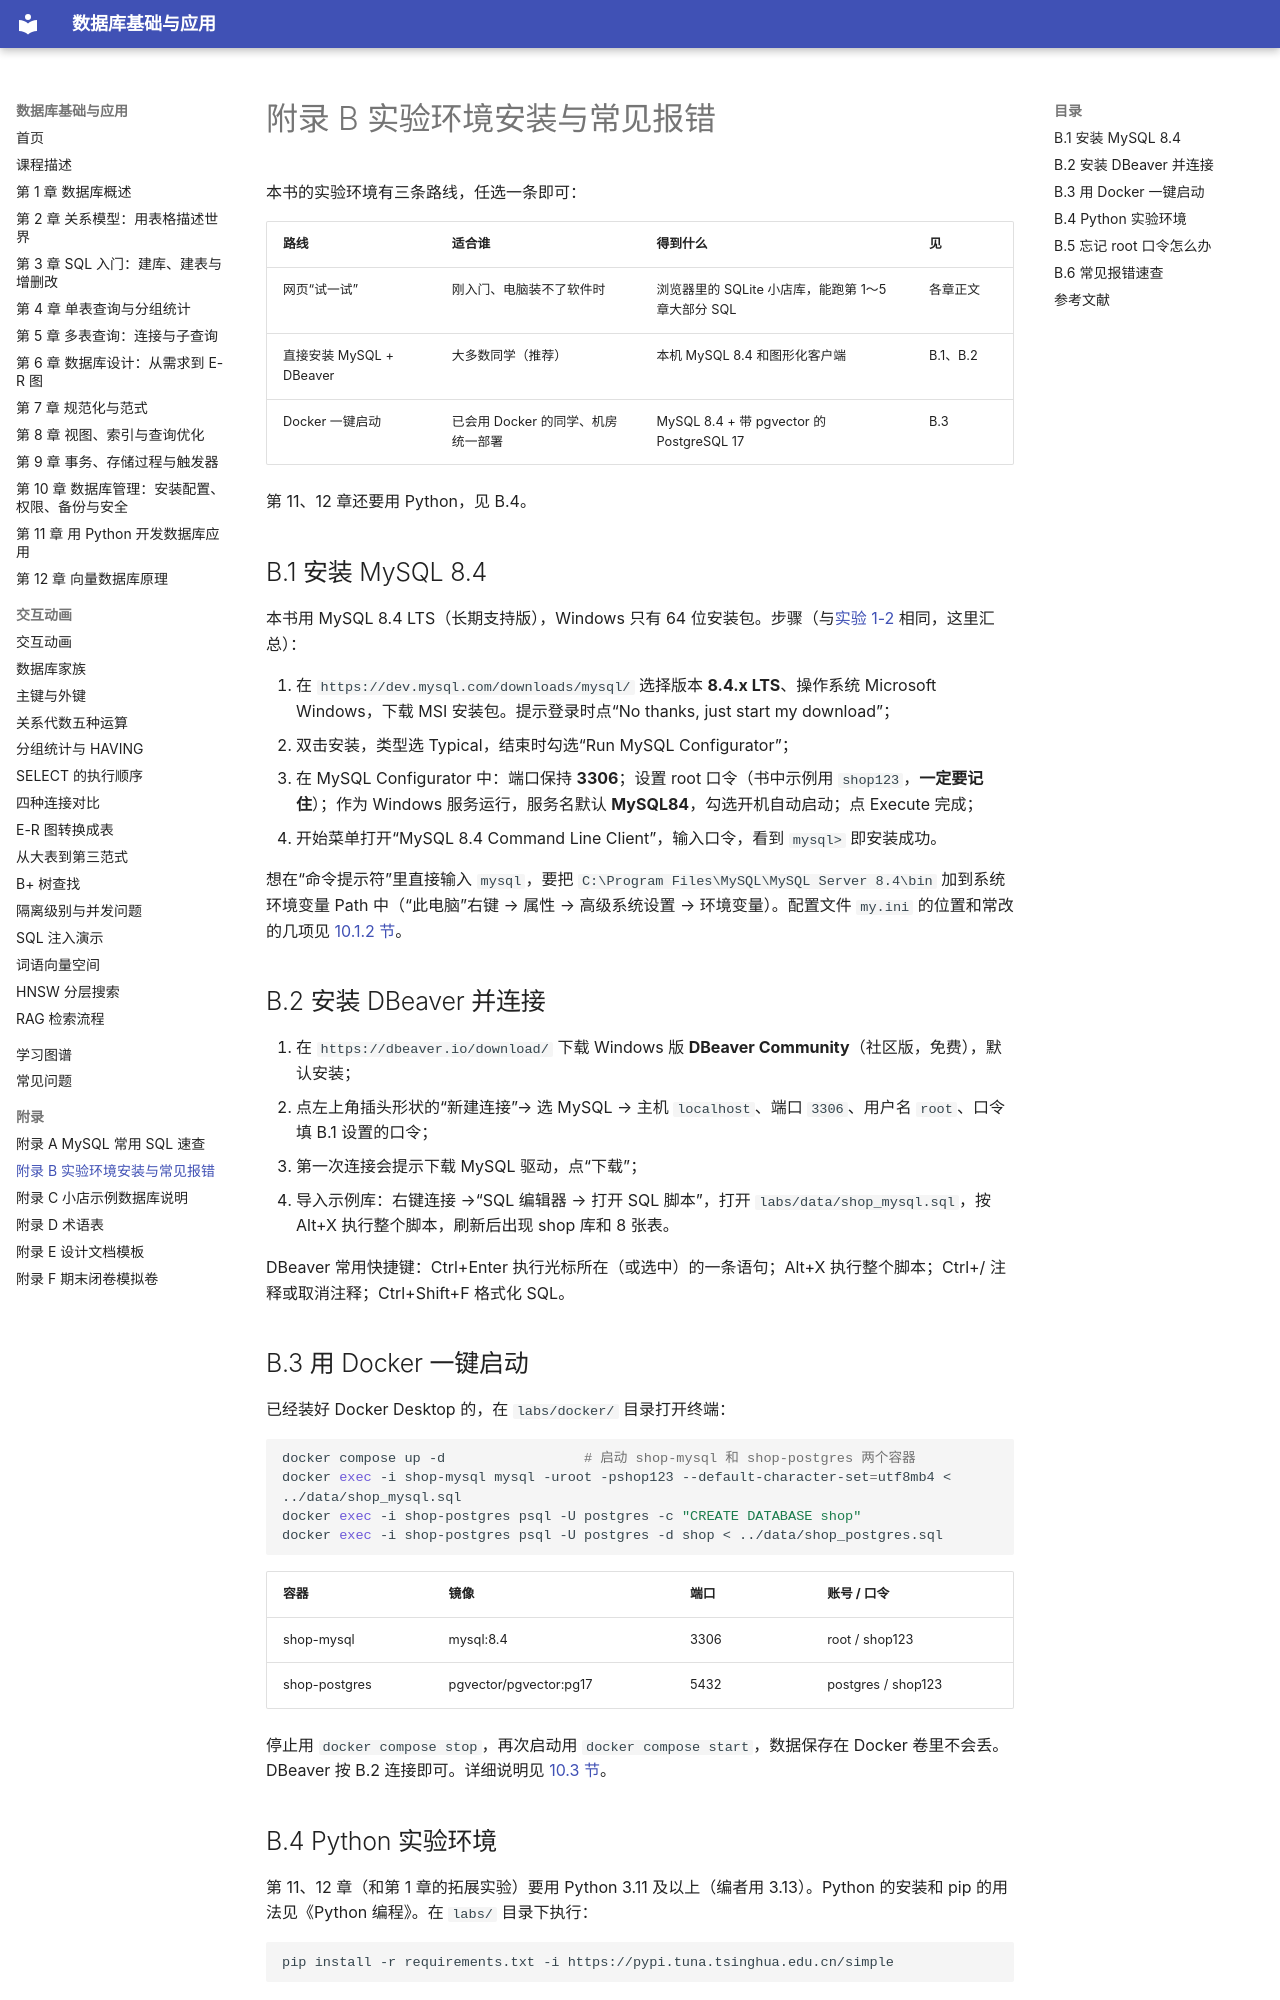

repository: MingziFu9/database-textbook · page: appendix/b-environment/index.html · generator: mkdocs

---
title: 附录 B 实验环境安装与常见报错
description: MySQL 8.4、DBeaver、Docker 和 Python 实验环境的安装步骤，忘记 root 口令的处理办法，以及全书出现过的 MySQL 报错速查
---

# 附录 B 实验环境安装与常见报错

本书的实验环境有三条路线，任选一条即可：

| 路线 | 适合谁 | 得到什么 | 见 |
|---|---|---|---|
| 网页“试一试” | 刚入门、电脑装不了软件时 | 浏览器里的 SQLite 小店库，能跑第 1～5 章大部分 SQL | 各章正文 |
| 直接安装 MySQL + DBeaver | 大多数同学（推荐） | 本机 MySQL 8.4 和图形化客户端 | B.1、B.2 |
| Docker 一键启动 | 已会用 Docker 的同学、机房统一部署 | MySQL 8.4 + 带 pgvector 的 PostgreSQL 17 | B.3 |

第 11、12 章还要用 Python，见 B.4。

## B.1 安装 MySQL 8.4

本书用 MySQL 8.4 LTS（长期支持版），Windows 只有 64 位安装包。步骤（与[实验 1-2](../chapters/01-overview/index.md#1-2-mysql-84-dbeaver) 相同，这里汇总）：

1. 在 `https://dev.mysql.com/downloads/mysql/` 选择版本 **8.4.x LTS**、操作系统 Microsoft Windows，下载 MSI 安装包。提示登录时点“No thanks, just start my download”；
2. 双击安装，类型选 Typical，结束时勾选“Run MySQL Configurator”；
3. 在 MySQL Configurator 中：端口保持 **3306**；设置 root 口令（书中示例用 `shop123`，**一定要记住**）；作为 Windows 服务运行，服务名默认 **MySQL84**，勾选开机自动启动；点 Execute 完成；
4. 开始菜单打开“MySQL 8.4 Command Line Client”，输入口令，看到 `mysql>` 即安装成功。

想在“命令提示符”里直接输入 `mysql`，要把 `C:\Program Files\MySQL\MySQL Server 8.4\bin` 加到系统环境变量 Path 中（“此电脑”右键 → 属性 → 高级系统设置 → 环境变量）。配置文件 `my.ini` 的位置和常改的几项见 [10.1.2 节](../chapters/10-administration/index.md#1012-myini)。

## B.2 安装 DBeaver 并连接

1. 在 `https://dbeaver.io/download/` 下载 Windows 版 **DBeaver Community**（社区版，免费），默认安装；
2. 点左上角插头形状的“新建连接”→ 选 MySQL → 主机 `localhost`、端口 `3306`、用户名 `root`、口令填 B.1 设置的口令；
3. 第一次连接会提示下载 MySQL 驱动，点“下载”；
4. 导入示例库：右键连接 →“SQL 编辑器 → 打开 SQL 脚本”，打开 `labs/data/shop_mysql.sql`，按 Alt+X 执行整个脚本，刷新后出现 shop 库和 8 张表。

DBeaver 常用快捷键：Ctrl+Enter 执行光标所在（或选中）的一条语句；Alt+X 执行整个脚本；Ctrl+/ 注释或取消注释；Ctrl+Shift+F 格式化 SQL。

## B.3 用 Docker 一键启动

已经装好 Docker Desktop 的，在 `labs/docker/` 目录打开终端：

```bash
docker compose up -d                 # 启动 shop-mysql 和 shop-postgres 两个容器
docker exec -i shop-mysql mysql -uroot -pshop123 --default-character-set=utf8mb4 < ../data/shop_mysql.sql
docker exec -i shop-postgres psql -U postgres -c "CREATE DATABASE shop"
docker exec -i shop-postgres psql -U postgres -d shop < ../data/shop_postgres.sql
```

| 容器 | 镜像 | 端口 | 账号 / 口令 |
|---|---|---|---|
| shop-mysql | mysql:8.4 | 3306 | root / shop123 |
| shop-postgres | pgvector/pgvector:pg17 | 5432 | postgres / shop123 |

停止用 `docker compose stop`，再次启动用 `docker compose start`，数据保存在 Docker 卷里不会丢。DBeaver 按 B.2 连接即可。详细说明见 [10.3 节](../chapters/10-administration/index.md#103-docker)。

## B.4 Python 实验环境

第 11、12 章（和第 1 章的拓展实验）要用 Python 3.11 及以上（编者用 3.13）。Python 的安装和 pip 的用法见《Python 编程》。在 `labs/` 目录下执行：

```bash
pip install -r requirements.txt -i https://pypi.tuna.tsinghua.edu.cn/simple
```

第 12 章实验 12-2 第二部分另需 `pip install sentence-transformers`，并要能下载嵌入模型：在命令提示符里先执行 `set HF_ENDPOINT=https://hf-mirror.com`，或从魔搭社区（modelscope.cn）下载 bge-small-zh-v1.5 模型文件夹，把程序里的 MODEL 改成文件夹路径。
